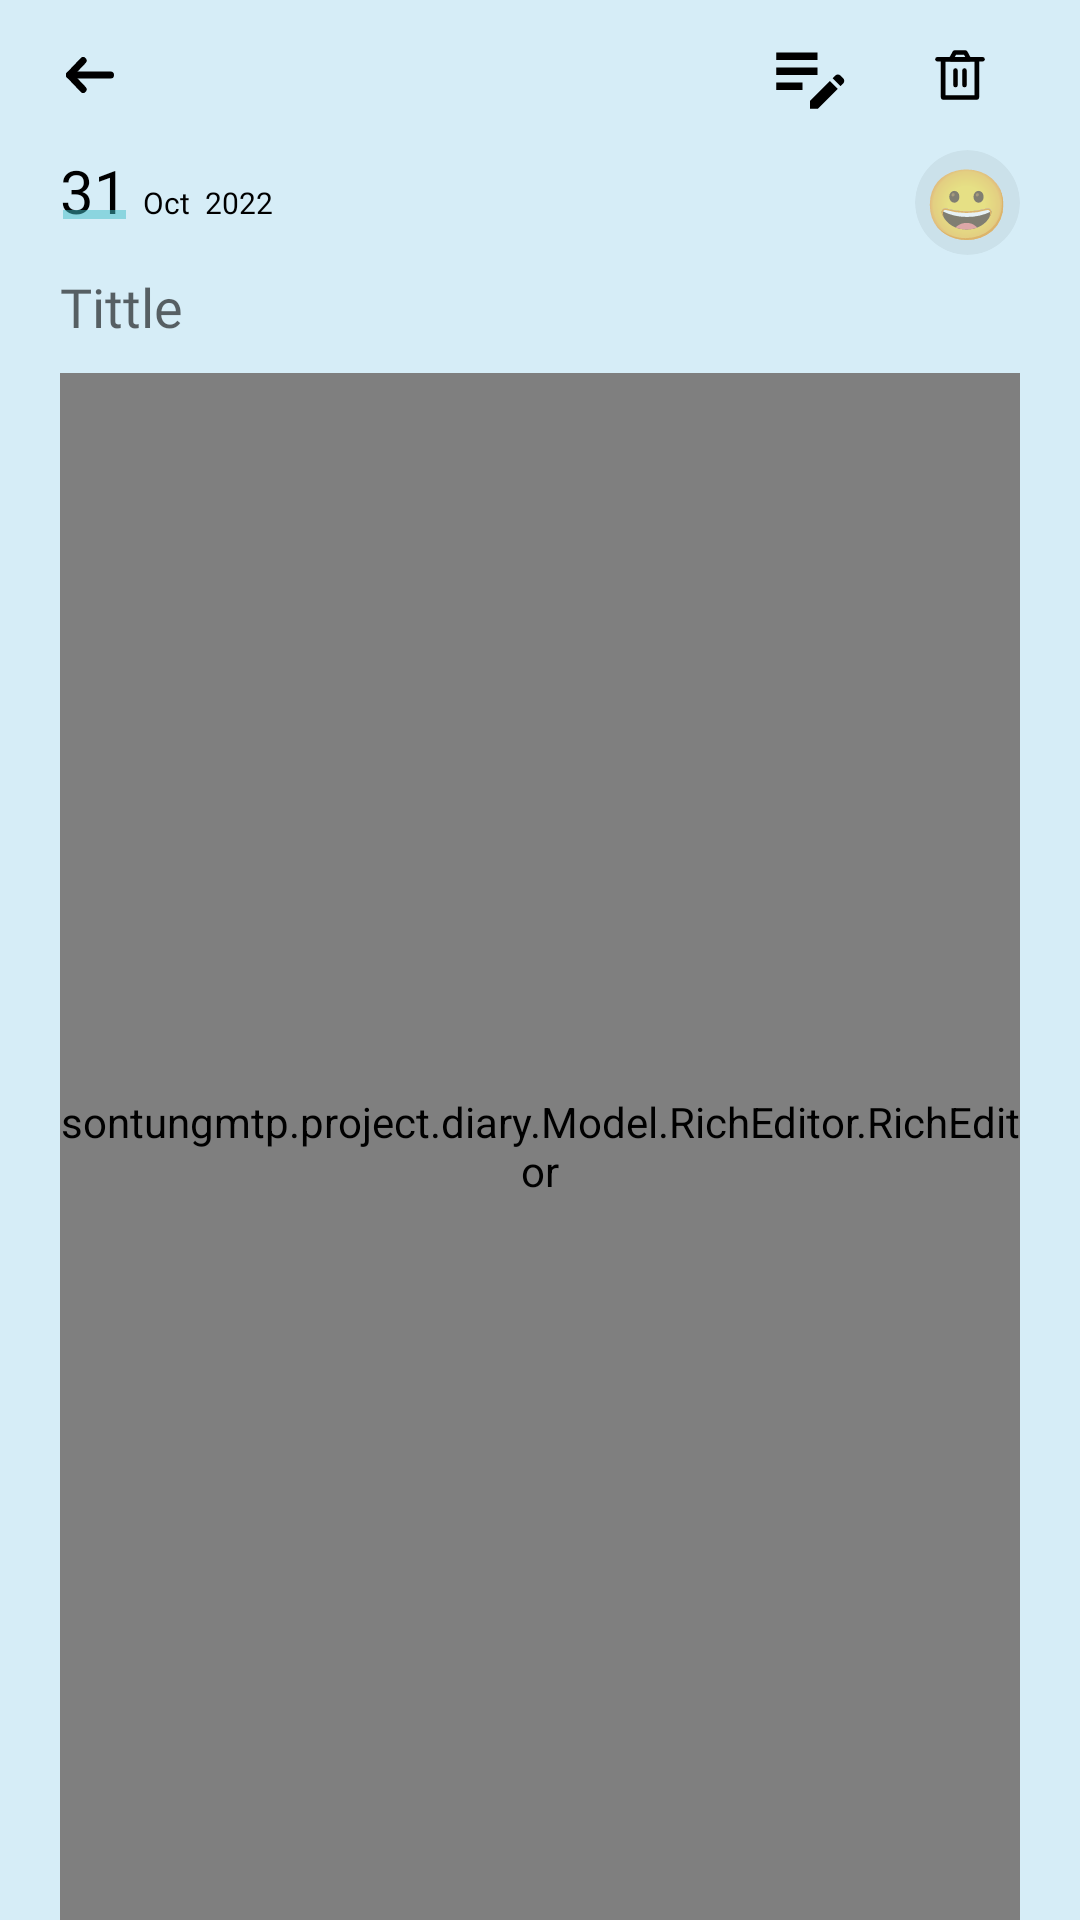

Layout XML and referenced resources for this Android screen:
<!-- AndroidManifest.xml: activity theme Theme.Diary.NoActionBar -->
<!-- res/layout/activity_view_diary.xml -->
<?xml version="1.0" encoding="utf-8"?>

<androidx.coordinatorlayout.widget.CoordinatorLayout
    xmlns:android="http://schemas.android.com/apk/res/android"
    xmlns:app="http://schemas.android.com/apk/res-auto"
    xmlns:tools="http://schemas.android.com/tools"
    android:layout_width="match_parent"
    android:layout_height="match_parent">
    <RelativeLayout
        android:id="@+id/Root"
        android:layout_width="match_parent"
        android:layout_height="match_parent"
        android:fitsSystemWindows="true"
        android:background="@color/Fresh_Guacamole_05"
        tools:context="sontungmtp.project.diary.View.Activity.DiaryActivity">
        
        <LinearLayout
            android:layout_width="match_parent"
            android:layout_height="@dimen/toolbar_mainactivity"
            android:orientation="vertical"
            android:gravity="left |center">
            <ImageButton
                android:id="@+id/close"
                android:layout_width="40dp"
                android:layout_height="40dp"
                android:src="@drawable/icon_back_black"
                android:layout_marginLeft="10dp"
                android:background="?selectableItemBackgroundBorderless"/>
        </LinearLayout>
        <LinearLayout
            android:layout_width="match_parent"
            android:layout_height="@dimen/toolbar_mainactivity"
            android:orientation="horizontal"
            android:gravity="right|center">
            <ImageButton
                android:id="@+id/editMode"
                android:layout_width="40dp"
                android:layout_height="40dp"
                android:src="@drawable/baseline_edit_note_24"
                android:layout_marginRight="10dp"
                android:background="?selectableItemBackgroundBorderless"/>
            <ImageButton
                android:id="@+id/remove"
                android:layout_width="40dp"
                android:layout_height="40dp"
                android:src="@drawable/icon_remove_for_diary"
                android:layout_marginRight="20dp"
                android:background="?selectableItemBackgroundBorderless"/>
        </LinearLayout>
        
        <RelativeLayout
            android:layout_width="match_parent"
            android:layout_height="@dimen/toolbar_mainactivity"
            android:layout_marginTop="@dimen/toolbar_mainactivity">
            <LinearLayout
                android:layout_width="match_parent"
                android:layout_height="match_parent"
                android:gravity="left |top"
                android:orientation="vertical"
                android:layout_marginLeft="20dp">

                
                <include
                    android:id="@+id/dateLayout"
                    layout="@layout/layout_date"/>
            </LinearLayout>
            <LinearLayout
                android:layout_width="match_parent"
                android:layout_height="match_parent"
                android:gravity="right |top"
                android:orientation="vertical"
                android:layout_marginRight="20dp">
                <androidx.cardview.widget.CardView
                    android:id="@+id/cvStatus"
                    android:layout_width="35dp"
                    android:layout_height="35dp"
                    android:background="?selectableItemBackgroundBorderless"
                    app:cardBackgroundColor="#0D000000"
                    app:cardElevation="0dp"
                    app:cardCornerRadius="100dp">
                    <TextView
                        android:gravity="center"
                        android:text="😀"
                        android:id="@+id/txtEmojiStatus"
                        android:textSize="23sp"
                        android:layout_width="match_parent"
                        android:layout_height="match_parent"/>
                </androidx.cardview.widget.CardView>

            </LinearLayout>

        </RelativeLayout>
        
        <LinearLayout
            android:id="@+id/llRichEditor1"
            android:layout_width="match_parent"
            android:layout_height="match_parent"
            android:layout_marginTop="90dp"
            android:layout_marginRight="20dp"
            android:layout_marginLeft="20dp"
            android:orientation="vertical">
            <EditText
                android:id="@+id/txtTittle"
                android:background="@null"
                android:layout_width="wrap_content"
                android:layout_height="wrap_content"
                android:textSize="18sp"
                android:fontFamily="@font/inter"
                android:textColor="@color/black"
                android:hint="Tittle"/>
            <sontungmtp.project.diary.Model.RichEditor.RichEditor
                android:id="@+id/mEditor"
                android:layout_marginTop="10dp"
                android:layout_width="match_parent"
                android:layout_height="match_parent"
                android:scrollbars="none"
                android:overScrollMode="never"
                android:background="#00000000"/>

            

        </LinearLayout>
        <LinearLayout
            android:layout_width="match_parent"
            android:layout_height="match_parent"
            android:gravity="center |bottom"
            android:orientation="vertical">
            <androidx.cardview.widget.CardView
                android:id="@+id/cvTextTool"
                app:cardElevation="10dp"
                android:visibility="gone"
                android:layout_width="match_parent"
                android:layout_height="wrap_content"
                app:cardBackgroundColor="@color/white">
            </androidx.cardview.widget.CardView>
        </LinearLayout>
    </RelativeLayout>
</androidx.coordinatorlayout.widget.CoordinatorLayout>
<!-- res/layout/layout_date.xml (included above) -->
<?xml version="1.0" encoding="utf-8"?>

<RelativeLayout xmlns:android="http://schemas.android.com/apk/res/android"
    android:id="@+id/txtDate"
    android:layout_width="wrap_content"
    android:layout_height="wrap_content">
    <LinearLayout
        android:layout_width="wrap_content"
        android:layout_height="wrap_content"
        android:orientation="horizontal"
        android:gravity="bottom">
        <TextView
            android:id="@+id/txtDay"
            android:layout_width="wrap_content"
            android:layout_height="wrap_content"
            android:text="31"
            android:fontFamily="@font/inter_bold"
            android:textSize="20sp"
            android:textColor="@color/black"
            />
        <TextView
            android:id="@+id/txtMonth"
            android:layout_marginLeft="5dp"
            android:layout_width="wrap_content"
            android:layout_height="wrap_content"
            android:text="Oct"
            android:textSize="10sp"
            android:fontFamily="@font/inter_bold"
            android:textColor="@color/black"
            />
        <TextView
            android:id="@+id/txtYear"
            android:layout_marginLeft="5dp"
            android:layout_width="wrap_content"
            android:layout_height="wrap_content"
            android:text="2022"
            android:textSize="10sp"
            android:fontFamily="@font/inter_bold"
            android:textColor="@color/black"
            />
    </LinearLayout>
        <View
            android:id="@+id/rectangle_4"
            android:layout_width="21dp"
            android:layout_height="3dp"
            android:layout_marginTop="20dp"
            android:layout_marginLeft="1dp"
            android:background="#7F3EBDC6"
            />

</RelativeLayout>
<!-- resources referenced by this layout -->
<resources>
  <color name="Fresh_Guacamole_05">#D6EDF7</color>
  <color name="black">#FF000000</color>
  <color name="white">#FFFFFFFF</color>
  <dimen name="toolbar_mainactivity">50dp</dimen>
  <!-- drawable baseline_edit_note_24 (drawable) -->
  <vector android:height="30dp" android:tint="#000000"
      android:viewportHeight="24" android:viewportWidth="24"
      android:width="30dp" xmlns:android="http://schemas.android.com/apk/res/android">
      <path android:fillColor="@android:color/white" android:pathData="M3,10h11v2H3V10zM3,8h11V6H3V8zM3,16h7v-2H3V16zM18.01,12.87l0.71,-0.71c0.39,-0.39 1.02,-0.39 1.41,0l0.71,0.71c0.39,0.39 0.39,1.02 0,1.41l-0.71,0.71L18.01,12.87zM17.3,13.58l-5.3,5.3V21h2.12l5.3,-5.3L17.3,13.58z"/>
  </vector>
  <!-- drawable icon_back_black (drawable) -->
  <vector xmlns:android="http://schemas.android.com/apk/res/android"
      android:width="16dp"
      android:height="12dp"
      android:viewportWidth="14"
      android:viewportHeight="10">
    <path
        android:pathData="M1,5H13"
        android:strokeLineJoin="round"
        android:strokeWidth="2"
        android:fillColor="#00000000"
        android:strokeColor="#000000"
        android:strokeLineCap="round"/>
    <path
        android:pathData="M5,9L1,5L5,1"
        android:strokeLineJoin="round"
        android:strokeWidth="2"
        android:fillColor="#00000000"
        android:strokeColor="#000000"
        android:strokeLineCap="round"/>
  </vector>
  <!-- drawable icon_remove_for_diary (drawable) -->
  <vector xmlns:android="http://schemas.android.com/apk/res/android"
      android:width="18dp"
      android:height="18dp"
      android:viewportWidth="14"
      android:viewportHeight="14">
      <path
          android:pathData="M2.625,2.917V12.833H11.375V2.917H2.625Z"
          android:strokeLineJoin="round"
          android:strokeWidth="1.16667"
          android:fillColor="#00000000"
          android:strokeColor="#000000"/>
      <path
          android:pathData="M5.833,5.833V9.625"
          android:strokeLineJoin="round"
          android:strokeWidth="1.16667"
          android:fillColor="#00000000"
          android:strokeColor="#000000"
          android:strokeLineCap="round"/>
      <path
          android:pathData="M8.167,5.833V9.625"
          android:strokeLineJoin="round"
          android:strokeWidth="1.16667"
          android:fillColor="#00000000"
          android:strokeColor="#000000"
          android:strokeLineCap="round"/>
      <path
          android:pathData="M1.167,2.917H12.833"
          android:strokeLineJoin="round"
          android:strokeWidth="1.16667"
          android:fillColor="#00000000"
          android:strokeColor="#000000"
          android:strokeLineCap="round"/>
      <path
          android:pathData="M4.667,2.917L5.626,1.167H8.393L9.333,2.917H4.667Z"
          android:strokeLineJoin="round"
          android:strokeWidth="1.16667"
          android:fillColor="#00000000"
          android:strokeColor="#000000"/>
  </vector>
  <style name="Theme.Diary.NoActionBar" parent="Theme.MaterialComponents.Light.NoActionBar">
          <item name="windowActionBar">false</item>
          <item name="windowNoTitle">true</item>
          <item name="android:windowDrawsSystemBarBackgrounds">true</item>
          <item name="android:windowTranslucentStatus">false</item>
          <item name="android:statusBarColor">#00000000</item>
          <item name="android:windowLightStatusBar">false</item>
      </style>
</resources>
